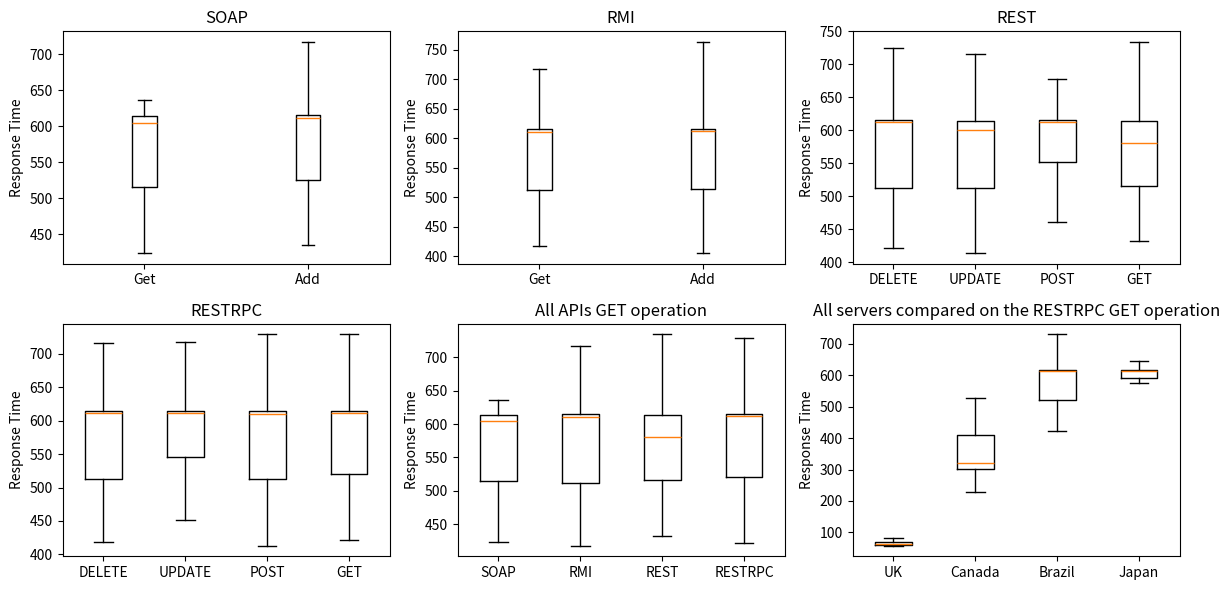

Write the Python code that produced this figure.
import numpy as np
import matplotlib.pyplot as plt

#data from Brazil
RestDelete = [615, 539, 725, 578, 512, 615, 614, 615, 614, 511, 616, 614, 614, 512, 512, 614, 558, 470, 445, 470, 422, 524, 523, 581, 614, 615, 615, 510, 615, 616, 613, 513, 615, 523, 603, 614, 515, 509, 656, 470, 449, 574, 616, 628, 601, 512, 614, 615, 629, 599, 513, 613, 615, 615, 614, 616, 521, 501, 615, 614, 511, 615, 512, 614, 613, 617, 613, 513, 614, 613, 616, 512, 619, 506, 616, 511, 483, 439, 614, 511, 615, 618, 509, 549, 578, 614, 422, 498, 616, 613, 512, 615, 614, 613, 616, 614, 615, 541, 569, 434]
RestUpdate = [613, 420, 516, 601, 613, 615, 615, 614, 613, 616, 614, 515, 614, 512, 613, 614, 614, 535, 596, 610, 613, 616, 633, 431, 469, 492, 533, 614, 540, 479, 520, 508, 615, 414, 508, 615, 615, 615, 433, 518, 584, 613, 514, 514, 611, 614, 511, 615, 512, 614, 615, 515, 511, 612, 615, 716, 512, 615, 615, 512, 514, 612, 613, 619, 448, 571, 512, 514, 510, 422, 601, 416, 518, 503, 511, 612, 512, 630, 599, 514, 510, 519, 664, 559, 614, 613, 432, 592, 617, 612, 616, 615, 518, 609, 613, 614, 513, 613, 617, 514]
RestAdd = [582, 541, 614, 614, 665, 462, 537, 487, 614, 615, 614, 615, 615, 648, 579, 616, 613, 614, 664, 565, 615, 511, 568, 576, 495, 613, 616, 614, 512, 614, 615, 516, 609, 619, 615, 609, 444, 580, 614, 615, 614, 545, 582, 513, 613, 512, 614, 614, 555, 587, 599, 615, 512, 614, 624, 605, 615, 613, 615, 717, 612, 622, 516, 605, 630, 599, 614, 518, 511, 517, 607, 510, 613, 615, 512, 558, 568, 512, 512, 614, 678, 556, 643, 480, 612, 617, 613, 598, 435, 605, 616, 618, 609, 514, 612, 614, 614, 511, 616, 614]
RestGet = [613, 614, 553, 572, 616, 581, 545, 614, 615, 512, 613, 614, 551, 577, 614, 614, 615, 618, 611, 517, 507, 614, 619, 610, 614, 481, 543, 634, 595, 516, 609, 523, 617, 704, 512, 512, 617, 514, 575, 547, 614, 615, 614, 613, 614, 616, 613, 734, 597, 518, 432, 434, 464, 513, 547, 574, 516, 447, 475, 510, 483, 538, 466, 558, 530, 493, 442, 481, 512, 614, 615, 649, 580, 564, 562, 442, 581, 617, 515, 610, 511, 618, 715, 612, 614, 584, 590, 568, 614, 510, 615, 615, 544, 690, 517, 605, 616, 612, 515, 510]
RestDeleteRpc = [533, 419, 605, 614, 512, 613, 512, 523, 502, 514, 510, 574, 555, 514, 610, 614, 510, 514, 614, 512, 512, 512, 615, 640, 590, 613, 511, 557, 467, 616, 614, 716, 615, 646, 583, 613, 513, 513, 511, 604, 523, 614, 615, 614, 614, 512, 613, 616, 618, 609, 512, 615, 616, 622, 605, 614, 512, 528, 498, 618, 611, 613, 561, 507, 574, 508, 616, 614, 614, 641, 587, 425, 600, 615, 614, 615, 614, 613, 616, 616, 612, 512, 620, 509, 611, 615, 613, 616, 615, 614, 613, 616, 614, 614, 615, 511, 516, 508, 512, 512]
RestUpdateRpc = [616, 615, 512, 511, 566, 565, 610, 513, 560, 566, 613, 616, 512, 614, 617, 612, 614, 614, 538, 486, 616, 615, 612, 572, 453, 717, 452, 572, 613, 513, 614, 615, 614, 613, 548, 580, 614, 615, 616, 617, 523, 598, 512, 510, 617, 617, 611, 615, 511, 615, 615, 614, 615, 613, 512, 513, 615, 614, 433, 488, 615, 632, 503, 606, 614, 614, 573, 496, 602, 584, 612, 1546, 635, 589, 609, 533, 595, 630, 574, 504, 441, 615, 614, 614, 615, 631, 498, 511, 626, 605, 808, 724, 555, 469, 614, 574, 553, 614, 614, 615]
RestAddRpc = [639, 588, 616, 614, 615, 528, 508, 605, 612, 614, 618, 508, 613, 513, 717, 514, 613, 614, 613, 729, 624, 594, 615, 618, 610, 617, 610, 615, 614, 616, 648, 579, 616, 613, 513, 621, 505, 615, 511, 620, 632, 592, 512, 615, 614, 662, 567, 614, 510, 616, 510, 614, 513, 595, 532, 512, 618, 610, 614, 614, 615, 616, 424, 598, 492, 534, 614, 510, 416, 506, 616, 613, 615, 614, 517, 510, 445, 575, 615, 414, 415, 424, 490, 613, 529, 651, 414, 419, 546, 512, 614, 513, 531, 595, 616, 418, 550, 413, 538, 415]
RestGetRpc = [614, 613, 619, 508, 614, 514, 639, 589, 614, 511, 615, 645, 482, 615, 612, 616, 617, 611, 512, 615, 512, 512, 614, 615, 529, 597, 512, 613, 510, 514, 615, 647, 599, 602, 507, 545, 432, 563, 523, 511, 600, 615, 511, 615, 615, 614, 617, 610, 616, 615, 422, 499, 486, 503, 466, 593, 560, 464, 652, 988, 729, 500, 613, 613, 513, 729, 614, 500, 616, 611, 637, 701, 557, 564, 613, 523, 605, 565, 561, 541, 455, 540, 615, 545, 584, 613, 613, 620, 506, 617, 612, 614, 615, 614, 634, 595, 612, 617, 614, 817]
RMIAdd = [614, 512, 723, 613, 616, 608, 614, 615, 614, 531, 511, 510, 498, 517, 597, 524, 714, 622, 607, 535, 591, 536, 598, 610, 612, 614, 621, 608, 613, 616, 511, 513, 614, 614, 614, 615, 536, 594, 613, 616, 816, 718, 611, 580, 438, 620, 614, 615, 512, 512, 409, 615, 614, 614, 615, 513, 511, 614, 615, 614, 614, 615, 614, 512, 717, 615, 511, 616, 407, 410, 621, 440, 480, 611, 613, 623, 739, 458, 545, 604, 618, 611, 514, 514, 510, 510, 512, 618, 405, 616, 511, 683, 546, 621, 609, 512, 613, 631, 560, 763]
RMIGet = [504, 452, 443, 696, 560, 614, 621, 607, 615, 511, 617, 612, 464, 664, 612, 615, 614, 465, 559, 614, 615, 619, 609, 615, 511, 621, 420, 598, 512, 614, 512, 615, 614, 656, 574, 513, 717, 441, 608, 587, 619, 611, 510, 514, 510, 617, 612, 513, 614, 513, 613, 514, 541, 486, 609, 512, 614, 513, 519, 506, 615, 510, 512, 616, 615, 612, 544, 418, 573, 615, 511, 616, 511, 615, 614, 614, 624, 605, 614, 530, 699, 614, 615, 614, 512, 445, 477, 613, 616, 614, 614, 512, 615, 613, 615, 521, 503, 614, 512, 524]
SoapGet = [532, 569, 614, 616, 511, 512, 517, 439, 583, 623, 432, 494, 496, 615, 614, 512, 615, 612, 514, 614, 623, 606, 518, 609, 615, 613, 512, 615, 614, 614, 615, 614, 537, 589, 613, 615, 613, 533, 542, 566, 614, 510, 636, 494, 617, 527, 595, 433, 591, 617, 572, 551, 614, 615, 615, 614, 615, 614, 521, 504, 614, 519, 503, 523, 605, 614, 512, 615, 616, 612, 615, 614, 516, 441, 578, 616, 614, 614, 424, 604, 608, 616, 614, 615, 519, 425, 489, 512, 520, 607, 614, 430, 499, 514, 605, 428, 604, 504, 613, 616]
SoapAdd = [614, 616, 560, 565, 615, 436, 599, 536, 479, 510, 618, 622, 603, 614, 447, 577, 524, 602, 616, 612, 620, 610, 756, 472, 615, 512, 614, 615, 616, 613, 614, 615, 613, 614, 512, 617, 612, 616, 614, 512, 614, 591, 536, 526, 604, 615, 610, 614, 536, 500, 602, 615, 512, 614, 615, 614, 615, 614, 513, 614, 514, 553, 571, 516, 507, 615, 614, 436, 547, 500, 463, 512, 614, 717, 519, 607, 615, 614, 614, 643, 496, 602, 614, 615, 609, 517, 511, 616, 615, 614, 614, 615, 614, 512, 615, 522, 604, 614, 553, 574]


fig, axes = plt.subplots(2, 3, figsize=(12, 6))  # Adjust figsize for better visualization

# Plot SOAP boxplot on the first subplot
axes[0, 0].boxplot([SoapGet, SoapAdd], showfliers=False)
axes[0, 0].set_title('SOAP')
axes[0, 0].set_xticklabels(['Get', 'Add'])
axes[0, 0].set_ylabel('Response Time')

# Plot RMI boxplot on the second subplot
axes[0, 1].boxplot([RMIGet, RMIAdd], showfliers=False)
axes[0, 1].set_title('RMI')
axes[0, 1].set_xticklabels(['Get', 'Add'])
axes[0, 1].set_ylabel('Response Time')

# Plot REST boxplot on the third subplot
axes[0, 2].boxplot([RestDelete, RestUpdate, RestAdd, RestGet], showfliers=False)
axes[0, 2].set_title('REST')
axes[0, 2].set_xticklabels(['DELETE', 'UPDATE', 'POST', 'GET'])
axes[0, 2].set_ylabel('Response Time')

# Move to the second row for RESTRPC and All APIs plots
axes[1, 0].boxplot([RestDeleteRpc, RestUpdateRpc, RestAddRpc, RestGetRpc], showfliers=False)
axes[1, 0].set_title('RESTRPC')
axes[1, 0].set_xticklabels(['DELETE', 'UPDATE', 'POST', 'GET'])
axes[1, 0].set_ylabel('Response Time')

# Combine data for all APIs plot
all_apis_data = [SoapGet, RMIGet, RestGet, RestGetRpc]
axes[1, 1].boxplot(all_apis_data, showfliers=False)
axes[1, 1].set_title('All APIs GET operation')
axes[1, 1].set_xticklabels(['SOAP', 'RMI', 'REST', 'RESTRPC'])
axes[1, 1].set_ylabel('Response Time')

RestGetRpcUK = [60, 62, 60, 59, 61, 62, 60, 61, 60, 62, 63, 62, 59, 64, 61, 62, 62, 67, 62, 73, 66, 60, 59, 60, 65, 67, 64, 69, 92, 80, 67, 62, 64, 70, 66, 62, 66, 67, 68, 75, 87, 68, 70, 71, 59, 81, 59, 61, 69, 69, 68, 70, 60, 58, 58, 58, 58, 61, 63, 92, 88, 58, 60, 62, 62, 71, 80, 59, 61, 63, 89, 89, 89, 74, 61, 60, 67, 60, 62, 70, 87, 61, 58, 62, 68, 74, 64, 69, 71, 62, 59, 59, 65, 71, 58, 65, 68, 70, 73, 77]
RestGetRpcCanada = [412, 323, 294, 405, 407, 310, 409, 410, 410, 409, 307, 317, 297, 410, 410, 409, 307, 325, 392, 250, 364, 308, 319, 398, 308, 306, 527, 303, 298, 307, 306, 229, 385, 410, 308, 345, 371, 411, 247, 264, 306, 321, 295, 306, 308, 424, 265, 231, 236, 388, 234, 234, 343, 409, 410, 410, 231, 281, 409, 317, 297, 411, 311, 425, 288, 231, 382, 410, 411, 306, 409, 415, 439, 260, 320, 409, 411, 306, 307, 230, 283, 426, 236, 362, 411, 331, 282, 409, 411, 313, 403, 410, 267, 244, 410, 409, 308, 307, 411, 408]
RestGetRpcBrazil = [614, 613, 619, 508, 614, 514, 639, 589, 614, 511, 615, 645, 482, 615, 612, 616, 617, 611, 512, 615, 512, 512, 614, 615, 529, 597, 512, 613, 510, 514, 615, 647, 599, 602, 507, 545, 432, 563, 523, 511, 600, 615, 511, 615, 615, 614, 617, 610, 616, 615, 422, 499, 486, 503, 466, 593, 560, 464, 652, 988, 729, 500, 613, 613, 513, 729, 614, 500, 616, 611, 637, 701, 557, 564, 613, 523, 605, 565, 561, 541, 455, 540, 615, 545, 584, 613, 613, 620, 506, 617, 612, 614, 615, 614, 634, 595, 612, 617, 614, 817]
RestGetRpcJapan = [578, 615, 512, 614, 634, 595, 614, 614, 615, 519, 615, 504, 614, 615, 614, 553, 574, 616, 492, 646, 602, 613, 615, 614, 615, 614, 614, 546, 581, 614, 545, 582, 615, 513, 614, 511, 545, 583, 612, 514, 612, 515, 543, 582, 615, 613, 614, 616, 615, 618, 617, 639, 582, 614, 615, 617, 509, 615, 614, 615, 614, 614, 615, 614, 614, 622, 607, 544, 582, 616, 617, 611, 614, 614, 615, 622, 606, 615, 614, 546, 583, 612, 619, 610, 614, 602, 628, 615, 612, 614, 615, 614, 615, 615, 614, 614, 614, 615, 615, 614]
def Average(lst): 
    return sum(lst) / len(lst) 

print(Average(RestGetRpcUK))
print(Average(RestGetRpcCanada))
print(Average(RestGetRpcBrazil))
print(Average(RestGetRpcJapan))

# Combine data for all APIs plot
all_apis_data = [RestGetRpcUK, RestGetRpcCanada, RestGetRpcBrazil, RestGetRpcJapan]
axes[1, 2].boxplot(all_apis_data, showfliers=False)
axes[1, 2].set_title('All servers compared on the RESTRPC GET operation')
axes[1, 2].set_xticklabels(['UK', 'Canada', 'Brazil', 'Japan'])
axes[1, 2].set_ylabel('Response Time')

# Adjust layout to prevent overlapping elements
plt.tight_layout()

plt.show()
